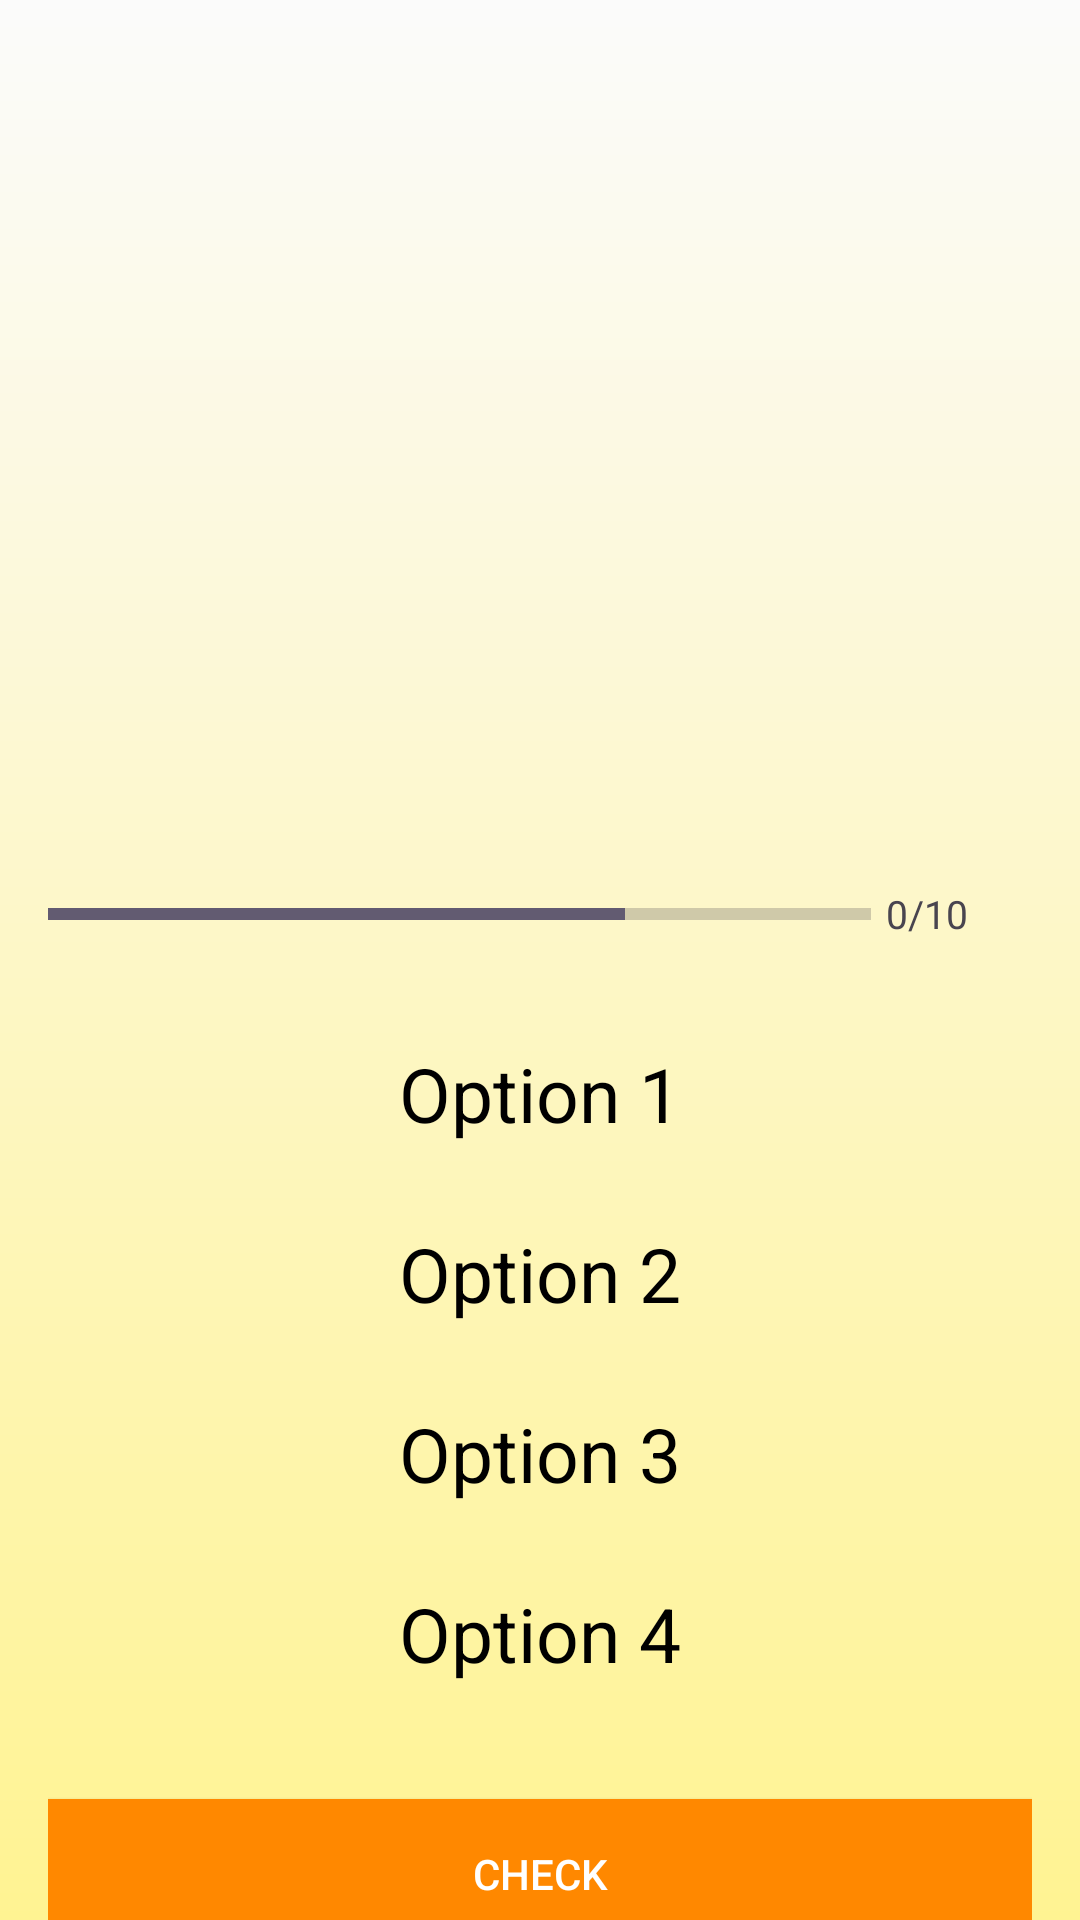

Here is an Android app screen rendered from its layout file. Give the layout XML and the strings, colors and styles it references.
<!-- AndroidManifest.xml: application theme Base.Theme.QuizApp -->
<!-- res/layout/activity_questions.xml -->
<?xml version="1.0" encoding="utf-8"?>
<androidx.core.widget.NestedScrollView xmlns:android="http://schemas.android.com/apk/res/android"
    xmlns:app="http://schemas.android.com/apk/res-auto"
    xmlns:tools="http://schemas.android.com/tools"
    android:layout_width="match_parent"
    android:layout_height="match_parent"
    tools:context=".ui.QuestionsActivity"
    android:background="@drawable/bg"
    >
    <androidx.appcompat.widget.LinearLayoutCompat
        android:layout_width="match_parent"
        android:layout_height="wrap_content"
        android:orientation="vertical"
        android:gravity="top|center"
        android:padding="16dp">
        <TextView
            android:id="@+id/question_text_view"
            android:layout_width="wrap_content"
            android:layout_height="wrap_content"
            android:textSize="25sp"
            android:textStyle="normal"
            android:gravity="center"
            tools:text="What country does this flag belong to?"/>
        <ImageView

            android:layout_marginTop="15dp"
            android:id="@+id/image_flag"
            android:layout_width="wrap_content"
            android:layout_height="200dp"
            android:contentDescription="@string/image_flag"
            tools:src="@drawable/finland_flag"
            />
        <androidx.appcompat.widget.LinearLayoutCompat
            android:layout_marginTop="15dp"
            android:layout_width="match_parent"
            android:layout_height="wrap_content"
            android:orientation="horizontal"
            android:weightSum="10">
            <ProgressBar
                android:id="@+id/progressBar"
                android:layout_width="0dp"
                android:layout_height="wrap_content"
                android:layout_weight="8.5"
                style="?android:attr/progressBarStyleHorizontal"
                android:max="10"
                android:minHeight="50dp"
                android:indeterminate="false"
                android:progress="7"
                />
            <TextView
                android:id="@+id/text_view_progress"
                android:layout_width="0dp"
                android:layout_height="wrap_content"
                android:text="0/10"
                android:textSize="13sp"
                android:layout_weight="1"
                android:layout_gravity="center_vertical"
                android:layout_marginStart="5dp"
                />
        </androidx.appcompat.widget.LinearLayoutCompat>
        <TextView
            android:id="@+id/text_view_option_one"
            android:textColor="@android:color/black"
            android:layout_width="match_parent"
            android:layout_height="wrap_content"
            android:textSize="25sp"
            android:text="Option 1"
            android:textStyle="normal"
            android:gravity="center"
            android:layout_marginTop="10dp"
            android:background="@drawable/default_option_border_bg"
            android:minHeight="50dp"
            />

        <TextView
            android:id="@+id/text_view_option_two"
            android:textColor="@android:color/black"
            android:layout_width="match_parent"
            android:layout_height="wrap_content"
            android:textSize="25sp"
            android:text="Option 2"
            android:textStyle="normal"
            android:gravity="center"
            android:layout_marginTop="10dp"
            android:background="@drawable/default_option_border_bg"
            android:minHeight="50dp"

            />

        <TextView
            android:id="@+id/text_view_option_three"
            android:textColor="@android:color/black"
            android:layout_width="match_parent"
            android:layout_height="wrap_content"
            android:textSize="25sp"
            android:text="Option 3"
            android:textStyle="normal"
            android:gravity="center"
            android:layout_marginTop="10dp"
            android:background="@drawable/default_option_border_bg"
            android:minHeight="50dp"

            />

        <TextView
            android:id="@+id/text_view_option_four"
            android:textColor="@android:color/black"
            android:layout_width="match_parent"
            android:layout_height="wrap_content"
            android:textSize="25sp"
            android:text="Option 4"
            android:textStyle="normal"
            android:gravity="center"
            android:layout_marginTop="10dp"
            android:background="@drawable/default_option_border_bg"
            android:minHeight="50dp"

            />

        <androidx.appcompat.widget.AppCompatButton
            android:id="@+id/button_check"
            android:layout_width="match_parent"
            android:layout_height="wrap_content"
            android:text="@string/check"
            android:textColor="@color/white"
            android:layout_marginTop="30dp"
            android:minHeight="50dp"
            android:background="@color/orange"
            />


    </androidx.appcompat.widget.LinearLayoutCompat>
</androidx.core.widget.NestedScrollView>
<!-- resources referenced by this layout -->
<resources>
  <color name="orange">#FF8800</color>
  <color name="white">#FFFFFFFF</color>
  <!-- drawable bg (drawable) -->
  <?xml version="1.0" encoding="utf-8"?>
  <shape xmlns:android="http://schemas.android.com/apk/res/android">
      <gradient android:startColor="#FFF392"
          android:endColor="#FBFBFB"
          android:angle="90"/>
  </shape>
  <string name="check">check</string>
  <string name="image_flag">Image Flag</string>
  <style name="Base.Theme.QuizApp" parent="Theme.Material3.DayNight.NoActionBar">
  
      </style>
</resources>
